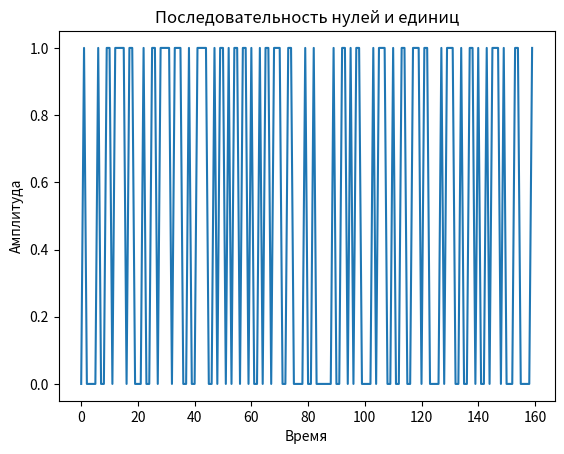
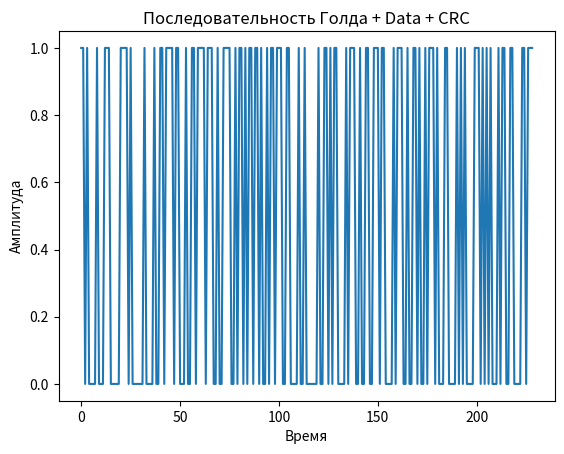
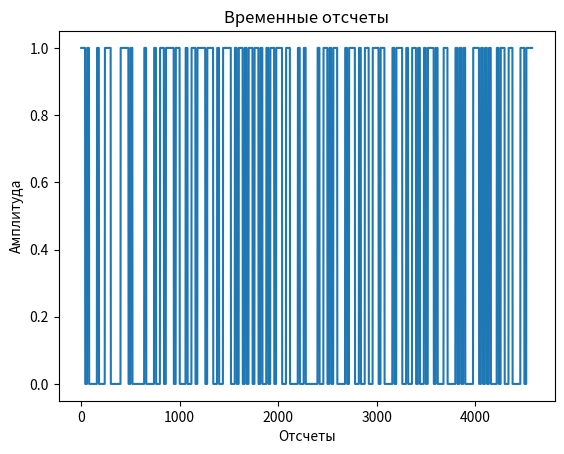
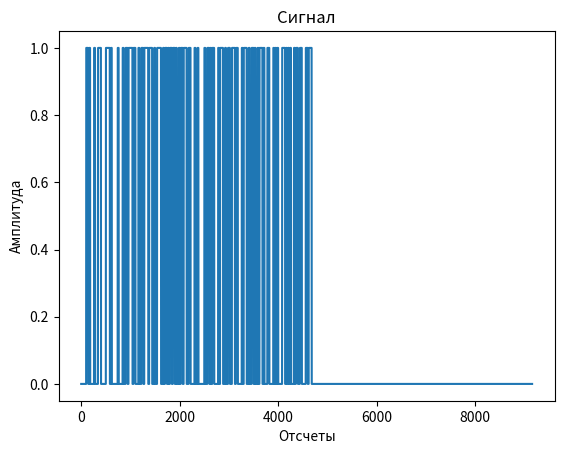
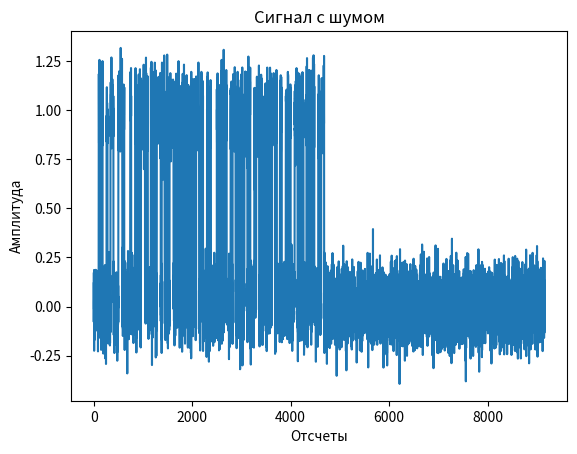
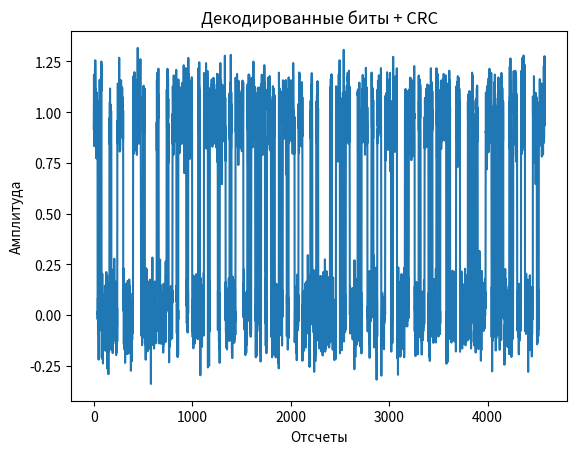
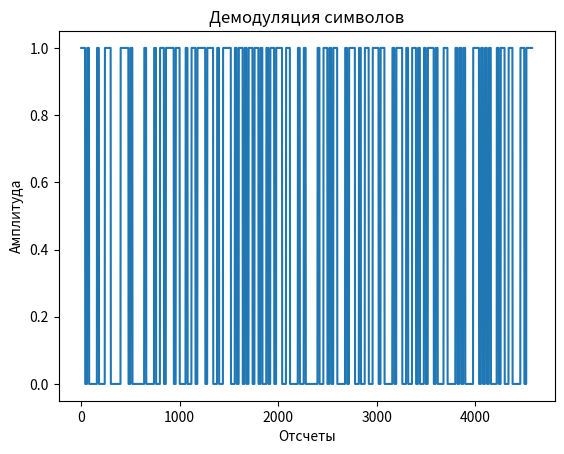
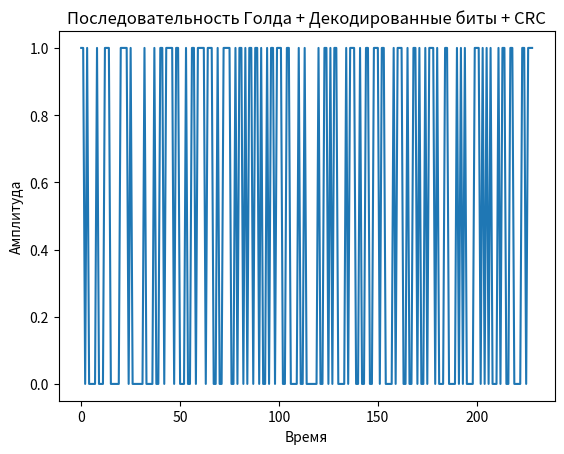
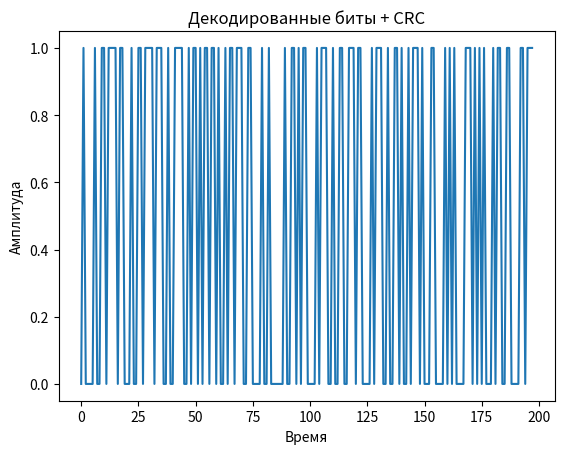
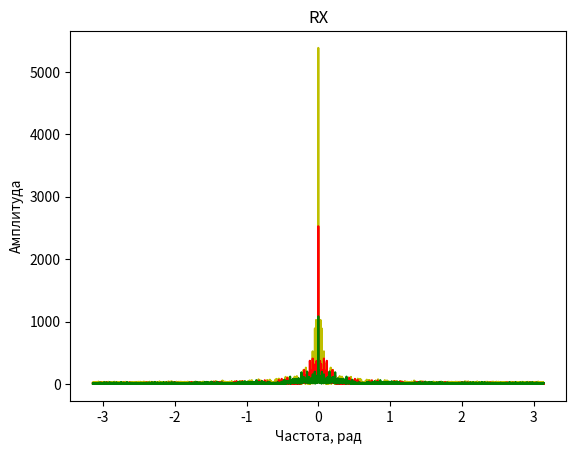
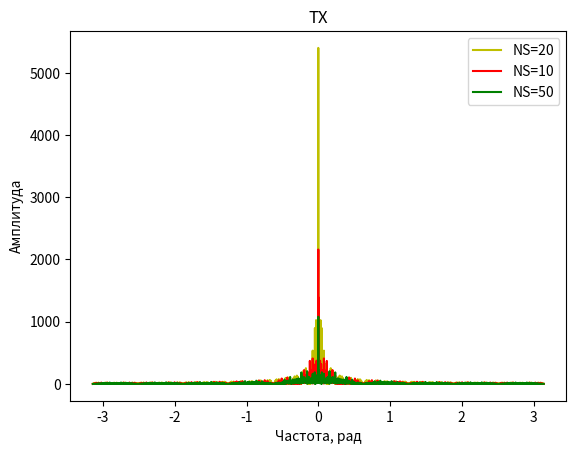
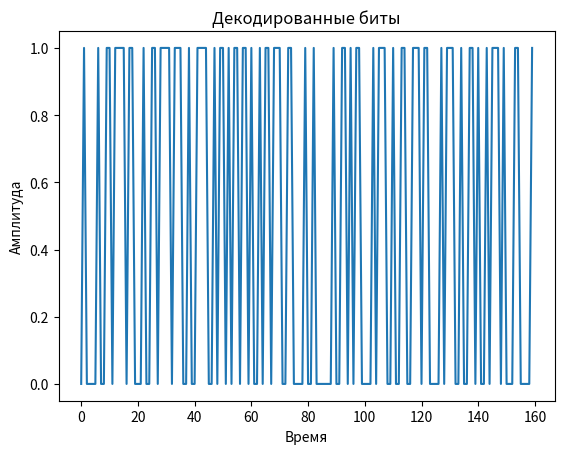
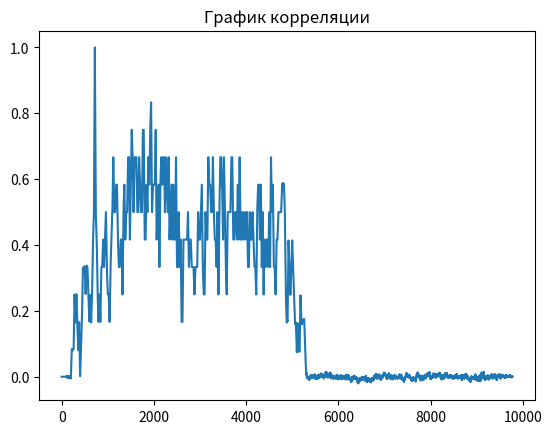

Write the Python code that produced these figures, in order.
import matplotlib.pyplot as plt
import numpy as np
from scipy.fftpack import fft, fftshift

# Преобразование имени и фамилии в битовую строку ASCII-кодов
def text_to_bits(text, encoding='utf-8', errors='surrogatepass'):                      # перевод из текста в биты
    bits = bin(int.from_bytes(text.encode(encoding, errors), 'big'))[2:]
    return bits.zfill(8 * ((len(bits) + 7) // 8))

def text_from_bits(bits, encoding='utf-8', errors='surrogatepass'):                    # перевод из битов в текст
    n = int(bits, 2)
    return n.to_bytes((n.bit_length() + 7) // 8, 'big').decode(encoding, errors) or '\0'

def CRC(data):
    G = [1,1,1,1,1,1,1,1]
    data = data + 7 * [0]
    for i in range(0,len(data)-7):
        if(data[i] == 1):
            for j in range(len(G)):
                data[i+j] = data[i+j] ^ G[j]
    crc = data[len(data)-7:]

    return crc

def CRC_RX(data):
    G = [1,1,1,1,1,1,1,1]
    for i in range(0,len(data)-7):
        if(data[i] == 1):
            for j in range(len(G)):
                data[i+j] = data[i+j] ^ G[j]
    crc = data[len(data)-7:]

    return crc    

def CRC_error(crc):
    f = 0
    for i in range(len(crc)):
        if crc[i] == 1:
            f = 0
            print("Error data!")
            break
        else:
            f = 1
    if f == 1:
        print("Successful!")

def Gold():
    x = [0,0,1,1,0] 
    y = [0,1,1,0,1]
    last_x = []
    last_y = []
    psevdo = []

    size = 31

    for i in range(size):
        #print(x)
        last_x.append(x[4])
        temp_x = x[2] ^ x[3]
        x = x[-1:] + x[:-1]
        x[0] = temp_x
        
        last_y.append(y[4])
        temp_y = y[1] ^ y[2]
        y = y[-1:] + y[:-1]
        y[0] = temp_y

    for i in range(size):   
        psevdo.append(last_x[i] ^ last_y[i])
    return psevdo 

def Gold2():
    x = [0,0,1,1,1] 
    y = [0,1,0,0,1]
    last_x = []
    last_y = []
    psevdo = []

    size = 31

    for i in range(size):
        #print(x)
        last_x.append(x[4])
        temp_x = x[2] ^ x[3]
        x = x[-1:] + x[:-1]
        x[0] = temp_x
        
        last_y.append(y[4])
        temp_y = y[1] ^ y[2]
        y = y[-1:] + y[:-1]
        y[0] = temp_y

    for i in range(size):   
        psevdo.append(last_x[i] ^ last_y[i])
    return psevdo 

def Correlat(gold, signal):
    max = 0
    for j in range(len(signal)-len(gold)):
        corr_sum = np.correlate(gold, signal[:(len(gold))])
        if corr_sum > max:
            max = corr_sum
            index = j
        signal = np.roll(signal,-1)
    return index

def compute_correlat(gold, signal):
    correlation_result = np.correlate(signal, gold, mode='full')
    max_corr = np.max(correlation_result)
    # поделим результат корреляции на максимальное значение в этом результате
    normalized_corr = correlation_result / max_corr
    return normalized_corr

def demodulation_symbol(signal):
    for i in range(len(signal)):
        if signal[i]>0.5:
            signal[i]=1
        else:
            signal[i]=0
    return signal
    
def Spectrum(mass_bit_np_gold_crc,mass_np_samples,signal,signal_noise_orig):   
    w = np.linspace(-np.pi,np.pi,len(signal))
    spectrum_ns_20_tx = fft(signal)
    spectrum_ns_20_tx = fftshift(spectrum_ns_20_tx)
    spectrum_ns_20_rx = fft(abs(signal_noise_orig))
    spectrum_ns_20_rx = fftshift(abs(spectrum_ns_20_rx))
    
    ns = 10 
    mass_np_samples_10 = np.repeat(mass_bit_np_gold_crc,ns)
    signal1_10 = np.zeros(len(mass_np_samples))
    signal_10 = np.insert(signal1_10, index, mass_np_samples_10)
    noise = np.random.normal(mu, sigma, len(signal_10))
    signal_noise_10 = signal_10 + noise
    w2 =  np.linspace(-np.pi,np.pi,len(signal_10))


    spectrum_ns_10_tx = fft(signal_10)
    spectrum_ns_10_tx = fftshift(spectrum_ns_10_tx)
    spectrum_ns_10_rx = fft(signal_noise_10)
    spectrum_ns_10_rx = fftshift(spectrum_ns_10_rx)

    ns = 50 
    mass_np_samples_50 = np.repeat(mass_bit_np_gold_crc,ns)
    signal1_50 = np.zeros(len(mass_np_samples))
    signal_50 = np.insert(signal1_50, index, mass_np_samples_50)
    noise = np.random.normal(mu, sigma, len(signal_50))
    signal_noise_50 = signal_50 + noise
    w3 =  np.linspace(-np.pi,np.pi,len(signal_50))

    spectrum_ns_50_tx = fft(signal_50)
    spectrum_ns_50_tx = fftshift(spectrum_ns_50_tx)
    spectrum_ns_50_rx = fft(signal_noise_50)
    spectrum_ns_50_rx = fftshift(spectrum_ns_50_rx)

    plt.figure(10)
    plt.xlabel('Частота, рад')
    plt.ylabel('Амплитуда')
    plt.subplot(1,1,1)
    plt.title("RX")
    print(len(w))
    print(len(spectrum_ns_10_rx))
    plt.plot(w3, abs(spectrum_ns_50_rx),"y")
    plt.plot(w, abs(spectrum_ns_20_rx),"r")
    plt.plot(w2, abs(spectrum_ns_10_rx),"g")
    
    plt.figure(11)
    plt.xlabel('Частота, рад')
    plt.ylabel('Амплитуда')
    plt.subplot(1,1,1)
    plt.title("TX")
    plt.plot(w3, abs(spectrum_ns_50_tx),"y")
    plt.plot(w, abs(spectrum_ns_20_tx),"r")
    plt.plot(w2, abs(spectrum_ns_10_tx),"g")
    plt.legend (('NS=20', 'NS=10', "NS=50"))
    
name = 'Boborykina Margarita'

bit_name = text_to_bits(name)

# Преобразование битовой строки bit_name в список целых чисел (int)
mass_bit_list = list(map(int,bit_name))
# Преобразование в массив
mass_bit_np = np.array(mass_bit_list)

# Вычисление CRC для битовой строки
print("CRC = ", CRC(mass_bit_list))
# Генерация последовательности Голда
print("Gold = ", Gold())
# Генерация последовательности Голда2
print("Gold2 = ", Gold2())
# Конкатенация последовательностей Голда, данных и CRC
mass_bit_list_gold_crc = Gold() + mass_bit_list + CRC(mass_bit_list) + Gold2()
print("Data = ", mass_bit_list_gold_crc)
print("Data длина = ",len(mass_bit_np))
print("Data + golds + crc длина = ",len(mass_bit_list_gold_crc))
mass_bit_np_gold_crc = np.array(mass_bit_list_gold_crc)

plt.figure(1)
plt.xlabel('Время')
plt.ylabel('Амплитуда')
plt.plot(mass_bit_np)
plt.title("Последовательность нулей и единиц")


plt.figure(2)
plt.xlabel('Время')
plt.ylabel('Амплитуда')
plt.plot(mass_bit_np_gold_crc)
plt.title("Последовательность Голда + Data + CRC")

# repeat
ns = 20 
mass_np_samples = np.repeat(mass_bit_np_gold_crc,ns)

plt.figure(3)
plt.xlabel('Отсчеты')
plt.ylabel('Амплитуда')
plt.plot(mass_np_samples)
plt.title("Временные отсчеты")

signal1 = np.zeros(len(mass_np_samples))

# Индекс, по которому будет вставлен в массив (якобы введенный с клавиатуры)
index = 101
signal = np.insert(signal1, index, mass_np_samples)

plt.figure(4)
plt.xlabel('Отсчеты')
plt.ylabel('Амплитуда')
plt.plot(signal)
plt.title("Сигнал")

# 7
mu = 0
sigma = 0.1
noise = np.random.normal(mu, sigma, len(signal))
signal_noise = signal + noise
signal_noise_orig = signal_noise
plt.figure(5)
plt.xlabel('Отсчеты')
plt.ylabel('Амплитуда')
plt.plot(signal_noise)
plt.title("Сигнал с шумом")

# 8
gold = np.repeat(Gold(),ns)
signal = signal.astype(int)

index_srez = Correlat(gold,signal_noise)

signal_noise = signal_noise[index_srez:]
signal_noise = signal_noise[:len(mass_np_samples)]

print(len(signal_noise))
plt.figure(6)
plt.xlabel('Отсчеты')
plt.ylabel('Амплитуда')
plt.title("Декодированные биты + CRC")
plt.plot(signal_noise)

# 9
de_signal = demodulation_symbol(signal_noise)

plt.figure(7)
plt.xlabel('Отсчеты')
plt.ylabel('Амплитуда')
plt.title("Демодуляция символов")
plt.plot(de_signal)

signal_2D = de_signal.reshape(-1, ns)
bit_gold_crc = signal_2D[:,1]

plt.figure(8)
plt.xlabel('Время')
plt.ylabel('Амплитуда')
plt.title("Последовательность Голда + Декодированные биты + CRC")
plt.plot(bit_gold_crc)

# 10
bit_crc = bit_gold_crc[len(Gold()):]

plt.figure(9)
plt.xlabel('Время')
plt.ylabel('Амплитуда')
plt.title("Декодированные биты + CRC")
plt.plot(bit_crc)

# 11
bit_crc = list(bit_crc)
print("data+crc",len(bit_crc))
print("Проверка crc")
CRC_error(CRC_RX(list(map(int,bit_crc))))

# 12
bit = bit_crc[:len(mass_bit_list)]
print(len(bit))

plt.figure(12)
plt.xlabel('Время')
plt.ylabel('Амплитуда')
plt.title("Декодированные биты")
plt.plot(bit)
bit = list(map(int,bit))

bit = "".join(map(str, bit))
decode_name = text_from_bits(bit)
print(decode_name)
# 13
Spectrum(mass_bit_np_gold_crc,mass_np_samples,signal,signal_noise_orig)

correlation_result = compute_correlat(gold, signal_noise_orig)
plt.figure(13)
plt.plot(correlation_result)
plt.title("График корреляции")


plt.show()  